Run: headless pygame with SDL's dummy video driver; simulated clock (each Clock.tick advances the game by its frame time, no real sleeping); random seed 0; keys injected as events and as key.get_pressed() state; mouse plan: one left click at the window centre at the start of phase 2, then a move to the lower-right quarter at the start of phase 3; restart key C tapped at the start of phases 3 and 4.
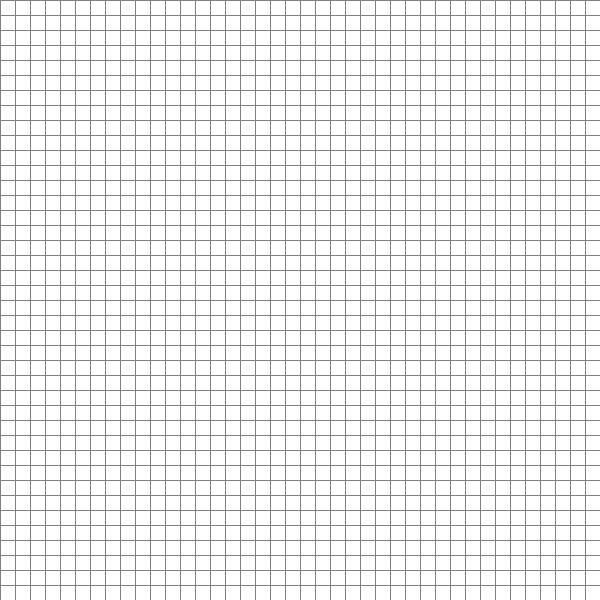
Frame 1 of 4 · flips 1–60 · no input
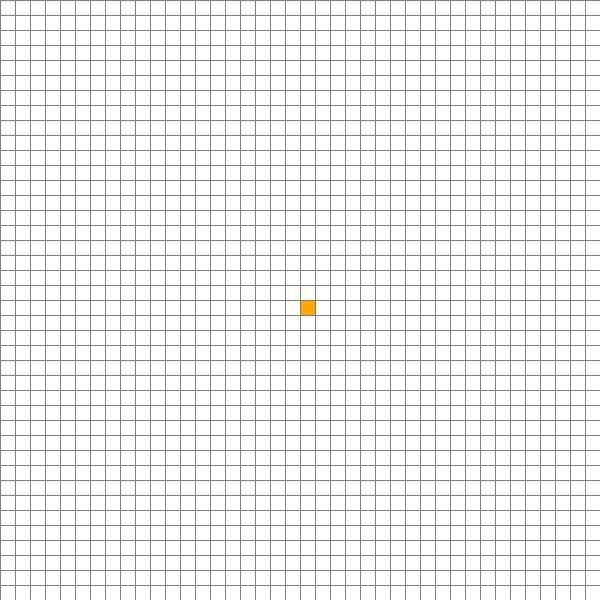
Frame 2 of 4 · flips 61–180 · clicked the window centre · tapped SPACE, RETURN · held RIGHT (→), D
Frame 3 of 4 · flips 181–300 · moved the mouse to the lower-right quarter · tapped C · held DOWN (↓), S · screen same as frame 1, image omitted
Frame 4 of 4 · flips 301–420 · tapped C · held LEFT (←), A, UP (↑), W · screen unchanged from frame 3, image omitted

The pygame program that drew these frames:

import pygame
import math

from queue import PriorityQueue

#width of the pygame window
WIDTH = 600
ROWS = 40   #the grid will be ROWS * ROWS, change this for different size grid

WIN = pygame.display.set_mode((WIDTH,WIDTH))
pygame.display.set_caption("A* algorithm")

#colors
RED = (255, 0, 0)
GREEN = (0, 255, 0)
BLUE = (0, 255, 0)
YELLOW = (255, 255, 0)
WHITE = (255, 255, 255)
BLACK = (0, 0, 0)
PURPLE = (128, 0, 128)
ORANGE = (255, 165 ,0)
GREY = (128, 128, 128)
TURQUOISE = (64, 224, 208)

#each spot on the grid
class Spot:
    def __init__(self,row, col, width, total_rows):
        self.row = row
        self.col = col
        self.x = row*width
        self.y = col*width
        self.color = WHITE
        self.neighbors = []
        self.width = width
        self.total_rows = total_rows

    def get_pos(self):
        return self.row, self.col

    def is_closed(self):
        return self.color == RED
    
    def is_open(self):
        return self.color == GREEN
    
    def is_barrier(self):
        return self.color == BLACK

    def is_start(self):
        return self.color == ORANGE
    
    def is_end(self):
        return self.color == TURQUOISE
    
    def reset(self):
        self.color = WHITE

    def make_closed(self):
        self.color = RED
    
    def make_open(self):
        self.color = GREEN
    
    def make_barrier(self):
        self.color = BLACK
    
    def make_start(self):
        self.color = ORANGE
    
    def make_path(self):
        self.color = PURPLE

    def make_end(self):
        self.color = TURQUOISE

    def draw(self, win):
        pygame.draw.rect(win, self.color, (self.x, self.y, self.width, self.width))
    
    def update_neighbors(self, grid):   #update neighbors of the current node
        self.neighbors = []
        #down
        if self.row < self.total_rows-1 and not grid[self.row+1][self.col].is_barrier():
            self.neighbors.append(grid[self.row+1][self.col])
        #up
        if self.row > 0 and not grid[self.row-1][self.col].is_barrier():
            self.neighbors.append(grid[self.row-1][self.col])
        #left
        if self.col > 0 and not grid[self.row][self.col-1].is_barrier():
            self.neighbors.append(grid[self.row][self.col-1])
        #right
        if self.col < self.total_rows-1 and not grid[self.row][self.col+1].is_barrier():
            self.neighbors.append(grid[self.row][self.col+1])
        

    def __lt__(self, other):    #less than
        return False

def algorithm(draw, grid, start, end):  # A* algorithm logic
    count =0
    open_set = PriorityQueue()
    open_set.put((0, count, start)) #initially add the start node
    #the open set looks like ( ( 0, 0, node ) )

    came_from = {}
    g_score = {spot: float("inf") for row in grid for spot in row}  #g score of all nodes is infinity initially
    g_score[start] = 0

    f_score = {spot: float("inf") for row in grid for spot in row}  #g score of all nodes is infinity initially
    f_score[start] = h(start.get_pos(), end.get_pos())

    open_set_hash = {start} 
    #since we don't have any method to check if an item exists in a priority queue hence we are using a
    #dictionary, which keeps track of all the nodes in open set right now.'''

    while not open_set.empty(): #loop runs till there is an item in open set.
        
        for event in pygame.event.get():    #get the events 
            if event.type == pygame.QUIT:
                pygame.quit()               #quit the window
            
        current = open_set.get()[2]         #get the current node which is at index 2
        open_set_hash.remove(current)       #remove this from open set

        if current==end:                    #if end is reached i.e path is found
            reconstruct_path(came_from, end, draw)      #draw the path
            end.make_end()
            return True
        
        for neighbor in current.neighbors:   #if this node is not end, keep looking
            
            temp_g_score = g_score[current] + 1     #the weight of each node is 1

            if temp_g_score < g_score[neighbor]:    #if the current path is less costly than the present path
                came_from[neighbor] = current       #update the g score and f score
                g_score[neighbor] = temp_g_score
                f_score[neighbor] = temp_g_score + h(neighbor.get_pos(), end.get_pos())

                if neighbor not in open_set_hash:   # if neighbor node not in open set we explore this path
                    count+=1
                    open_set.put((f_score[neighbor], count, neighbor))  #add the node to the open set
                    open_set_hash.add(neighbor)
                    neighbor.make_open()
        draw()  #draw the current grid

        if current!=start:
            current.make_closed()
    return False

def reconstruct_path(came_from, current, draw): #draw the final path from start to end node
	while current in came_from:
		current = came_from[current]
		current.make_path()
		draw()

def h(p1, p2):          # return the euclidean distance
    x1, y1 = p1
    x2, y2 = p2
    return abs(x1-x2) + abs(y1-y2)

def make_grid(rows, width):     #make the grid initially
    grid=[]                     #holds all of the nodes of the graph
    gap = width // rows

    for i in range(rows):
        grid.append([])
        for j in range(rows):
            spot = Spot(i, j, gap, rows)    #creating node from the Spot class
            grid[i].append(spot)
    return grid

def draw_grid(win, rows, width):    #draw the grid lines
    gap = width // rows

    for i in range(rows):
        pygame.draw.line(win, GREY, (0,i*gap), (width, i*gap))  #go from left to the right horizontally
        for j in range(rows):
            pygame.draw.line(win, GREY, (j*gap,0), (j*gap, width))  #go from the top to bottom vertically

def draw(win, grid, rows, width):   #draw the grid
    win.fill(WHITE)

    for row in grid:
        for spot in row:
            spot.draw(win)
    
    draw_grid(win, rows, width)     #draw grid lines
    pygame.display.update()

def get_clicked_pos(pos, rows, width):  #from the coordinates get the row and col
    gap = width // rows
    y, x = pos

    row = y // gap
    col = x // gap

    return row,col

def main(win, width):   #main
    grid = make_grid(ROWS, width)
    start = None
    end = None

    run = True

    while(run):
        draw(win, grid, ROWS, width)
        for event in pygame.event.get():
            if event.type == pygame.QUIT:
                run = False
        
            if pygame.mouse.get_pressed()[0]:   #if left mouse pressed
                pos = pygame.mouse.get_pos()    #get position
                row, col = get_clicked_pos(pos, ROWS, width)    #get row, col from screen coordinates
                spot = grid[row][col]   #get the clicked node in the grid
                
                if not start and spot !=end:    #if start node is not selected
                    start = spot
                    start.make_start()
                
                elif not end and spot!=start:   #if end node is not selected
                    end = spot
                    end.make_end()
                
                elif spot!= end and spot!=start:    #make walls
                    spot.make_barrier()

            #right click removes the  already clicked node.
            elif pygame.mouse.get_pressed()[2]: #right click
                pos = pygame.mouse.get_pos()
                row, col = get_clicked_pos(pos, ROWS, width)
                spot = grid[row][col]
                spot.reset()            #remove the spot

                if spot==start:         #if clicked spot is start node
                    start = None
                elif spot==end:         #if clicked spot is end node
                    end = None
            if event.type == pygame.KEYDOWN:    #if a key is pressed
                if event.key == pygame.K_SPACE and start and end:   #if space key is pressed
                    for row in grid:
                        for spot in row:
                            spot.update_neighbors(grid) #update neighbors for each node
                    algorithm(lambda: draw(win,grid, ROWS, width), grid, start, end) #run the algorithm
                
                if event.key == pygame.K_c:     #press c key to clear the window
                    start = None
                    end = None
                    grid = make_grid(ROWS, width)

    
    pygame.quit()

main(WIN, WIDTH)    #calling the program



    
    

    
        
